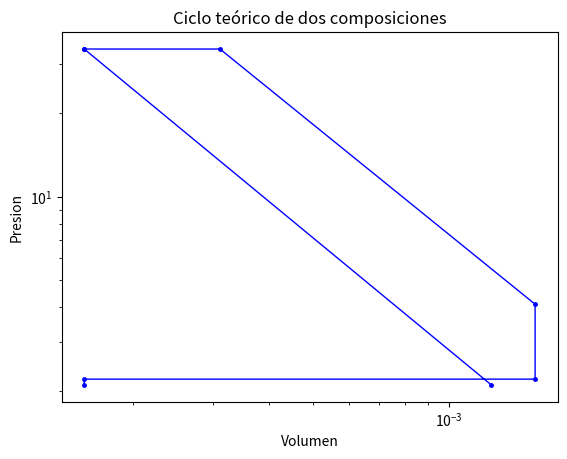

Write the Python code that produced this figure.
import numpy as np
import matplotlib.pyplot as plt

rg = 287

def work12(T1,P1,rc,y):
    work12_s = (1-rc**(y-1))/(y-1)
    T2 = T1 * rc**(y-1)
    P2 = P1 * rc**y
    return work12_s, T2, P2

def heat23(T2,P2,rc,rp,y,y2,ypc):
    q23_s = rc**(y-1)*(rp/(ypc-1)-1/(y2-1)*mp)
    T3 = T2 * (rp)
    P3 = P2 * rp
    return q23_s,T3,P3

def work34(T3,P3,rc,rp,rv,y):
    work34_s = rc**(y-1)*rp*(rv-1)
    T4 = T3 * rv
    P4 = P3
    return work34_s,T4,P4

def heat34(rc,rp,rv,y,ypc):
    q34_s = rc**(y-1)*(rp*(rv-1)*ypc/(ypc-1))
    return q34_s

def work45(T4, P4, rc, re, rp, rv, yp, y):
    w45_s = (rc**(y-1)*rv*rp/(yp-1))*(1-(rv/re)**(yp-1))
    T5 = T4 * (rv/re)**(yp-1)
    P5 = P4 * (rv/re)**yp
    return w45_s,T5,P5

def work67(re,rc,rad_p,pi_re):
    w67_s = (re-1)/(rc*rad_p)
    return w67_s
    
def work81(rc,pi_re):
    w81_s = (rc-1)/rc
    return w81_s 

def ciclo(m,T1,P1,rc,re,rp,rv,y,y2,ypc,yp,yr,rad_p,pi_re,nu,q):

    #Volumenes
    V2 = q / (re-1)
    V1 = V2 * rc
    V3 = V2
    V4 = V3 * rv
    V5 = V3 * re
    V6 = V5
    V7 = V2
    V8 = V2
    
    #Trabajo 1 a 2
    w12 = work12(T1,P1,rc,y)
    w12_r = w12[0]#*(m*rg*T1)
    T2 = w12[1]
    P2 = w12[2]
    
    #Calor 2 a 3
    q23 = heat23(T2,P2,rc,rp,y, y2, ypc)
    q23_r = q23[0]#*(m*rg*T1)
    T3 = q23[1]
    P3 = q23[2]
    
    #Trabajo 3 a 4
    w34 = work34(T3,P3,rc,rp,rv,y)
    w34_r = w34[0]#*(m*rg*T1)
    T4 = w34[1]
    P4 = w34[2]
    
    #Calor 3 a 4
    q34 = heat34(rc,rp,rv,y,ypc)
    q34_r = q34#*(m*rg*T1)
    
    #Trabajo 4 a 5
    w45 = work45(T4, P4, rc, re, rp, rv, yp, y)
    w45_r = w45[0]#*(m*rg*T1)
    T5 = w45[1]
    P5 = w45[2]
    
    #5 a 6
    Pes_p = P1*rad_p
    P6 = Pes_p
    T6 = T5*(Pes_p/P5)**((yr-1)/yr)
    
    
    #Trabajo 6 a 7
    w67 = work67(re,rc,rad_p,pi_re)
    w67_r = w67#*(m*rg*T1)
    
    P7 = P6
    Pad_p = (1/rad_p) * Pes_p
    P8 = Pad_p
    
    #Trabajo 8 a 1
    w81 = work81(rc,pi_re)
    w81_r = w81#*(m*rg*T1)
    
    #Temperatura gases de escape
    Tr = T1 * nu*((rc**(y/yr-1)*(rp*rv**yp)**(1/yr)) / (re**(yp/yr-1)*mp*(rad_p*pi_re)**(1-1/yr)))
    T7 = Tr
    
    
    V = V1, V2, V3, V4, V5, V6, V7, V8
    P = P1, P2, P3, P4, P5, P6, P7, P8
    T = T1, T2, T3, T4, T5, T6, T7
    W = w12_r + w34_r + w45_r - (w67_r - w81_r)*(1/pi_re)
    Q = q23_r + q34_r
    return W, Q, T, P, V

#Cilindrada
q = 1.4*10**-3

#Ciclo = f(m, T1, P1, rc, re, rp, rv, y, y2, ypc, yp, yr, rad_p, pi_re, nu, q)
m = 0.183
#mp/m
mp = 1.0
Tad_re = 273
Patm = 1
#Parametros de presiones internos 
rc = 8
re = 10
rp = 1
rv = 2
y = 1.3
ypc = 1.3
yp = 1.3
yr = 1.3
y2 = y
yf = 1.3
y1 = y
nu = 1

#Parametros de presion previos y turbo
pi_def = 1
pi_fi = 1
pi_ctt = 2
pi_in = 1
mariposa = 1
pi_vad = 1.0
rad_p = 1.05
pi_re = 1.05
P1 = Patm*pi_def*pi_fi**-1*pi_ctt*pi_in**-1*mariposa*pi_vad**-1*pi_re
T1 = Tad_re*(1-1/(nu*rv*(rc**y*rad_p*pi_re)**(1/yp)))*yf/(1+(y1-1)/pi_re*(1-1/rc)*(y1-1)/(yr-1)*(1/(rc*rad_p*pi_re)))
Fr = 1
re_op = rv*(rc**y*rp*rad_p*pi_re)**(1/yp)
f = (1/(nu*re_op)*mp)
EGRa = 0
yh = 0

#rendimientos mecanicos


Ciclo = ciclo(m, T1, P1, rc, re, rp, rv, y, y2, ypc, yp, yr, rad_p, pi_re, nu, q)
W = Ciclo[0]
Q = Ciclo[1]
T = Ciclo[2]
P = Ciclo[3]
V = Ciclo[4]

#Lamdas en funcion de T
T_p = np.array([(T[1]+T[3])/2, (T[3]+T[4])/2]) #ypc, yp
T_r = np.array([(T[0]+T[1])/2, T[5]/2]) #y = y2, yr 
y_p = 1.411-0.03*Fr-0.067*T_p/1000
y_r = 1.43 - 0.095*T_r/1000-0.045*Fr-0.01*(f+EGRa+yh)  

while abs(y_p[0]-ypc)>0.0001 and abs(y_p[1]-yp)>0.0001 and abs(y_r[1]-yr)>0.0001 and (y_r[0]-y)>0.0001:
    ypc = y_p[0]
    yp = y_p[1]
    y = y_r[0]
    yr = y_r[1]
    y1 = y
    y2 = y
    Ciclo = ciclo(m, T1, P1, rc, re, rp, rv, y, y2, ypc, yp, yr, rad_p, pi_re, nu, q)
W = Ciclo[0]
Q = Ciclo[1]
T = Ciclo[2]
P = Ciclo[3]
V = Ciclo[4]

W_t = W * T1 * m * rg

#re a rendimiento maximo ceteris paribus
rendimiento_p = 0
rendimiento = W / Q
re_v = ()
rend_p = ()
rend_i = 0

while rend_i<=rendimiento_p:
    re = re + 0.001
    rend_i = rendimiento_p
    Ciclo = ciclo(m, T1, P1, rc, re, rp, rv, y, y2, ypc, yp, yr, rad_p, pi_re, nu, q)
    rendimiento_p = Ciclo[0]/Ciclo[1]
    re_v = np.append(re_v,re)
    rend_p = np.append(rend_p, rendimiento_p)

pmt = W_t/q


plt.plot(V,P,'bo-',linewidth = 1, markersize = 2.5)
plt.yscale('log')
plt.xscale('log')
plt.xlabel("Volumen")
plt.ylabel("Presion")
plt.title("Ciclo teórico de dos composiciones")



"""
#Esta hecho con re/2 para que se pueda representar los valores de 0.5 en 0.5
W = ()
re_v = ()
rend = ()
for rp in range(2,7,2):
    for re in range(10, 41):
        Ciclo = ciclo(m, T1, P1, rc, re/2, rp, rv, y, y2, ypc, yp, yr, rad_p, pi_re, nu, q)
        rendimiento = Ciclo[0]/Ciclo[1]
        W = np.append(W,Ciclo[0])
        re_v = np.append(re_v,re)
        rend = np.append(rend,rendimiento)
  
    plt.plot(re_v/2,rend,"bo",markersize = 2.5)
    plt.title("Rendimiento: rc fija")
    plt.xlabel("r.e")
    plt.ylabel("rendimiento")

 """  


